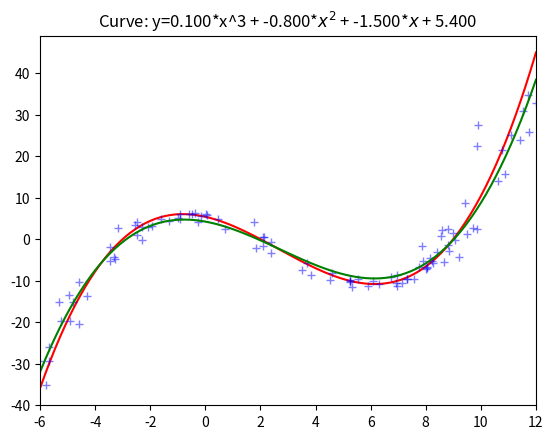

The matplotlib source for this figure:
import numpy as np
import matplotlib.pyplot as plt

def buildA(order,xs):
    A = np.empty((0,len(xs)))
    for i in range(order +1 ):
        A = np.vstack((xs**i,A))
    return A.T

true_coeff = [0.1,-0.8,-1.5,5.4]
poly_order = 3
data_range = (-6,12)
data_num = 100 # 데이터 개수
noise_std = 0.5# noise의 범위

x = np.random.uniform(data_range[0],data_range[1],size = data_num)
y = np.matmul(buildA(len(true_coeff)-1 , x),true_coeff)

xn = x + np.random.normal(scale = noise_std,size = x.shape)
yn = y + np.random.normal(scale = noise_std,size = y.shape)

A = buildA(poly_order,xn)
b = yn
coeff = np.matmul(np.linalg.pinv(A),b)

plt.title(f'Curve: y={true_coeff[0]:.3f}*x^3 + {true_coeff[1]:.3f}*$x^2$ + {true_coeff[2]:.3f}*$x$ + {true_coeff[3]:.3f}')
xc = np.linspace(*data_range,100) # 12포함,-6~12를 100개로 나눈 x값 , 순서대로 생성되기 때문에 그래프를 정상적으로 그릴수 있게 하기위함.
plt.plot(xc,np.matmul(buildA(len(true_coeff)-1,xc),true_coeff),'r-')
plt.plot(xn,yn,'b+',alpha=0.5) # alpha는 투명도 , 점으로 표현되기 때문에 xc를 이용한 새로운 노이즈를 만들지 않음.
plt.plot(xc,np.matmul(buildA(poly_order,xc),coeff),'g-')
plt.xlim(data_range)
plt.show()